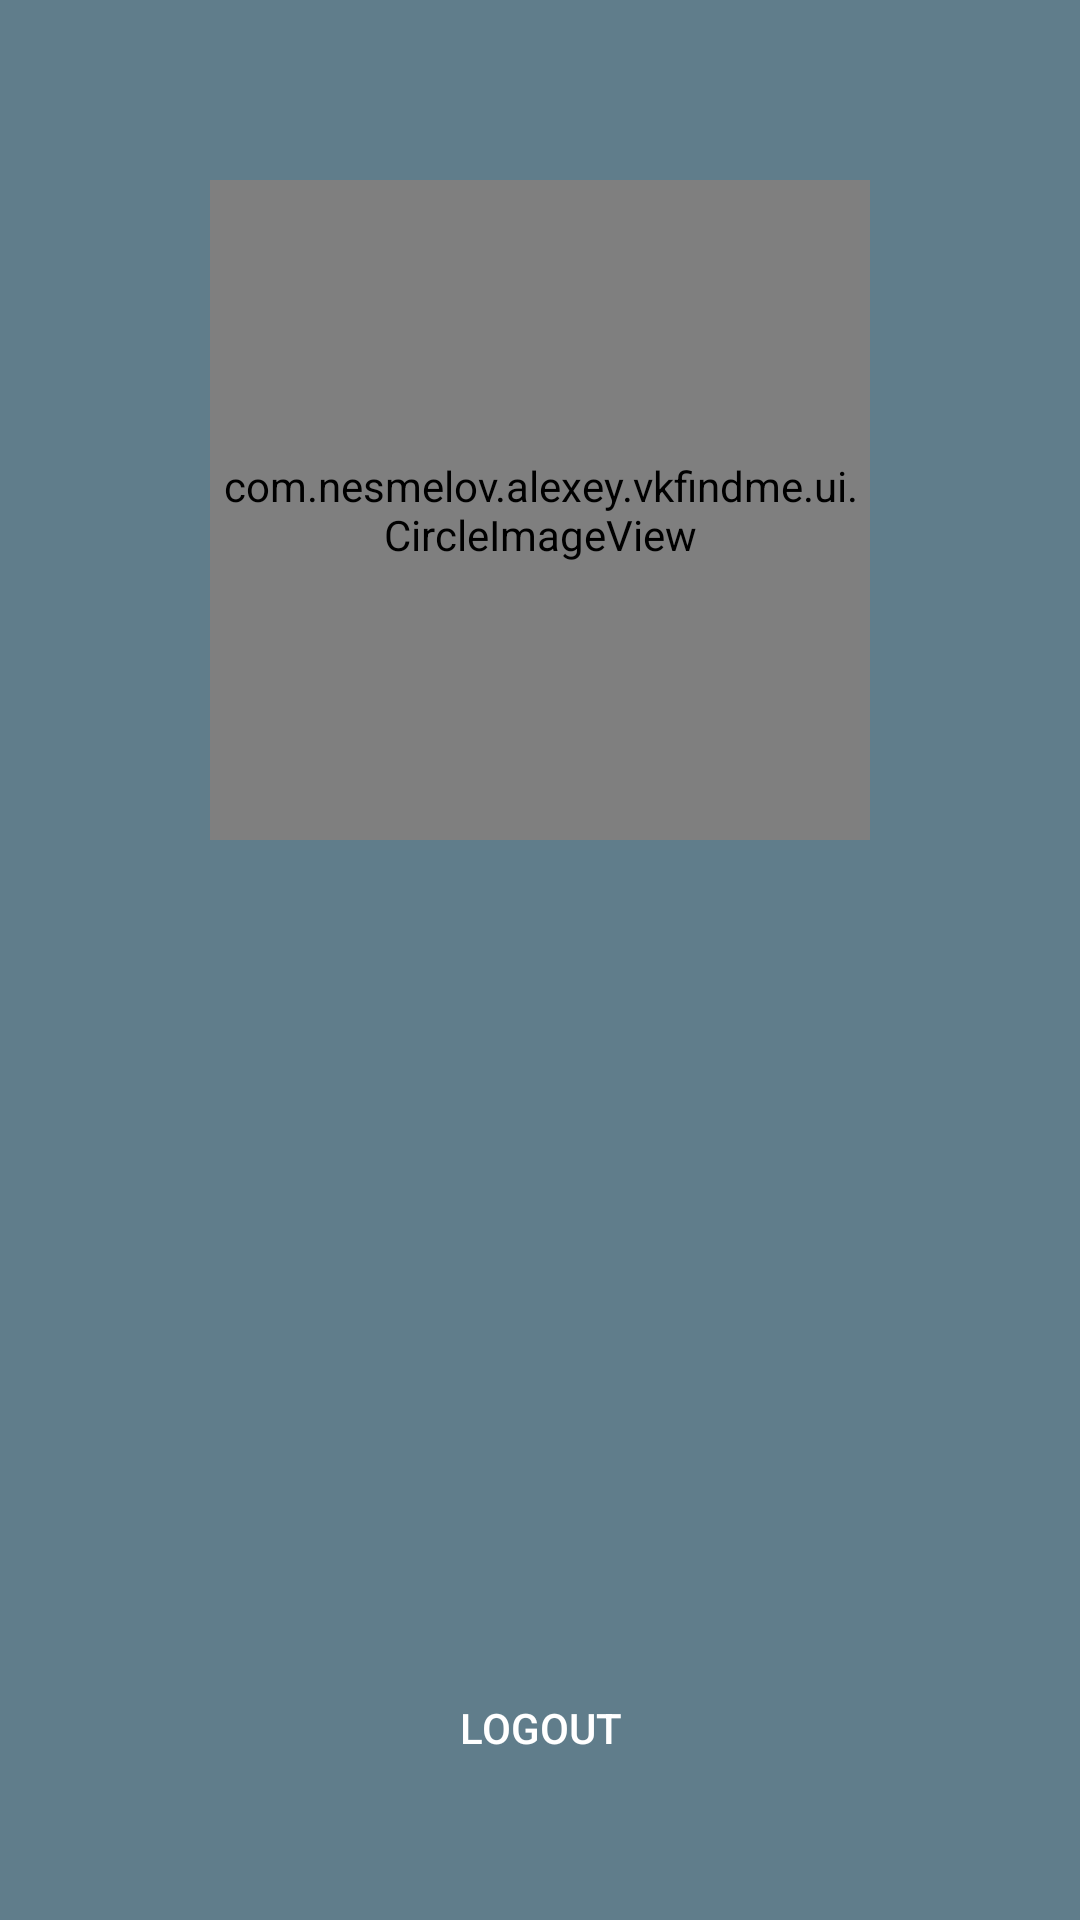

This screen was rendered from an Android layout file. Write that file and the resources it references.
<!-- AndroidManifest.xml: application theme AppTheme -->
<!-- res/layout/profile_page.xml -->
<?xml version="1.0" encoding="utf-8"?>
<RelativeLayout
    xmlns:android="http://schemas.android.com/apk/res/android"
    android:orientation="vertical"
    android:layout_width="match_parent"
    android:layout_gravity="center"
    android:layout_height="match_parent"
    android:background="@drawable/tabhost_background">

    <com.nesmelov.alexey.vkfindme.ui.CircleImageView
        android:id="@+id/avatar"
        android:layout_marginTop="60dp"
        android:layout_width="220dp"
        android:layout_height="220dp"
        android:layout_gravity="bottom"
        android:layout_alignParentTop="true"
        android:layout_centerHorizontal="true"/>

    <TextView
        android:id="@+id/user_name"
        android:textColor="#FFF"
        android:textSize="23sp"
        android:textStyle="bold"
        android:textAlignment="center"
        android:layout_width="wrap_content"
        android:layout_height="wrap_content"
        android:layout_below="@+id/avatar"
        android:layout_centerHorizontal="true"
        android:layout_marginTop="20dp"/>

    <Button
        android:id="@+id/logoutBtn"
        android:layout_width="match_parent"
        android:layout_height="wrap_content"
        android:background="@drawable/logout_selector"
        android:text="@string/logout"
        android:textColor="#FFF"
        android:layout_alignParentBottom="true"
        android:layout_margin="40dp"
        android:layout_centerHorizontal="true"/>

</RelativeLayout>
<!-- resources referenced by this layout -->
<resources>
  <!-- drawable logout_selector (drawable-land) -->
  <?xml version="1.0" encoding="utf-8"?>
  <selector
  	xmlns:android="http://schemas.android.com/apk/res/android">
  	<item android:state_pressed="true" android:drawable="@drawable/logout_pressed" />
  	<item android:state_pressed="false" android:drawable="@drawable/logout_usual" />
  </selector>
  <!-- drawable tabhost_background (drawable) -->
  <?xml version="1.0" encoding="utf-8"?>
  <shape
      xmlns:android="http://schemas.android.com/apk/res/android"
      android:shape="rectangle">
      <solid android:color="#607D8B" />
  </shape>
  <string name="logout">Logout</string>
  <style name="AppTheme" parent="Theme.AppCompat">
          <item name="colorPrimary">@color/colorPrimary</item>
          <item name="colorPrimaryDark">@color/colorPrimaryDark</item>
          <item name="colorAccent">@color/vk_white</item>
          <item name="android:windowBackground">@color/colorPrimary</item>
      </style>
  <!-- drawable logout_pressed (drawable) -->
  <?xml version="1.0" encoding="utf-8"?>
  <shape
  	xmlns:android="http://schemas.android.com/apk/res/android"
  	android:shape="rectangle">
  	<solid android:color="#455A64" />
  </shape>
  <!-- drawable logout_usual (drawable) -->
  <?xml version="1.0" encoding="utf-8"?>
  <shape
  	xmlns:android="http://schemas.android.com/apk/res/android"
  	android:shape="rectangle">
  	<solid android:color="#607D8B" />
  </shape>
  <color name="colorPrimary">#FFA726</color>
  <color name="colorPrimaryDark">#FF9800</color>
</resources>
